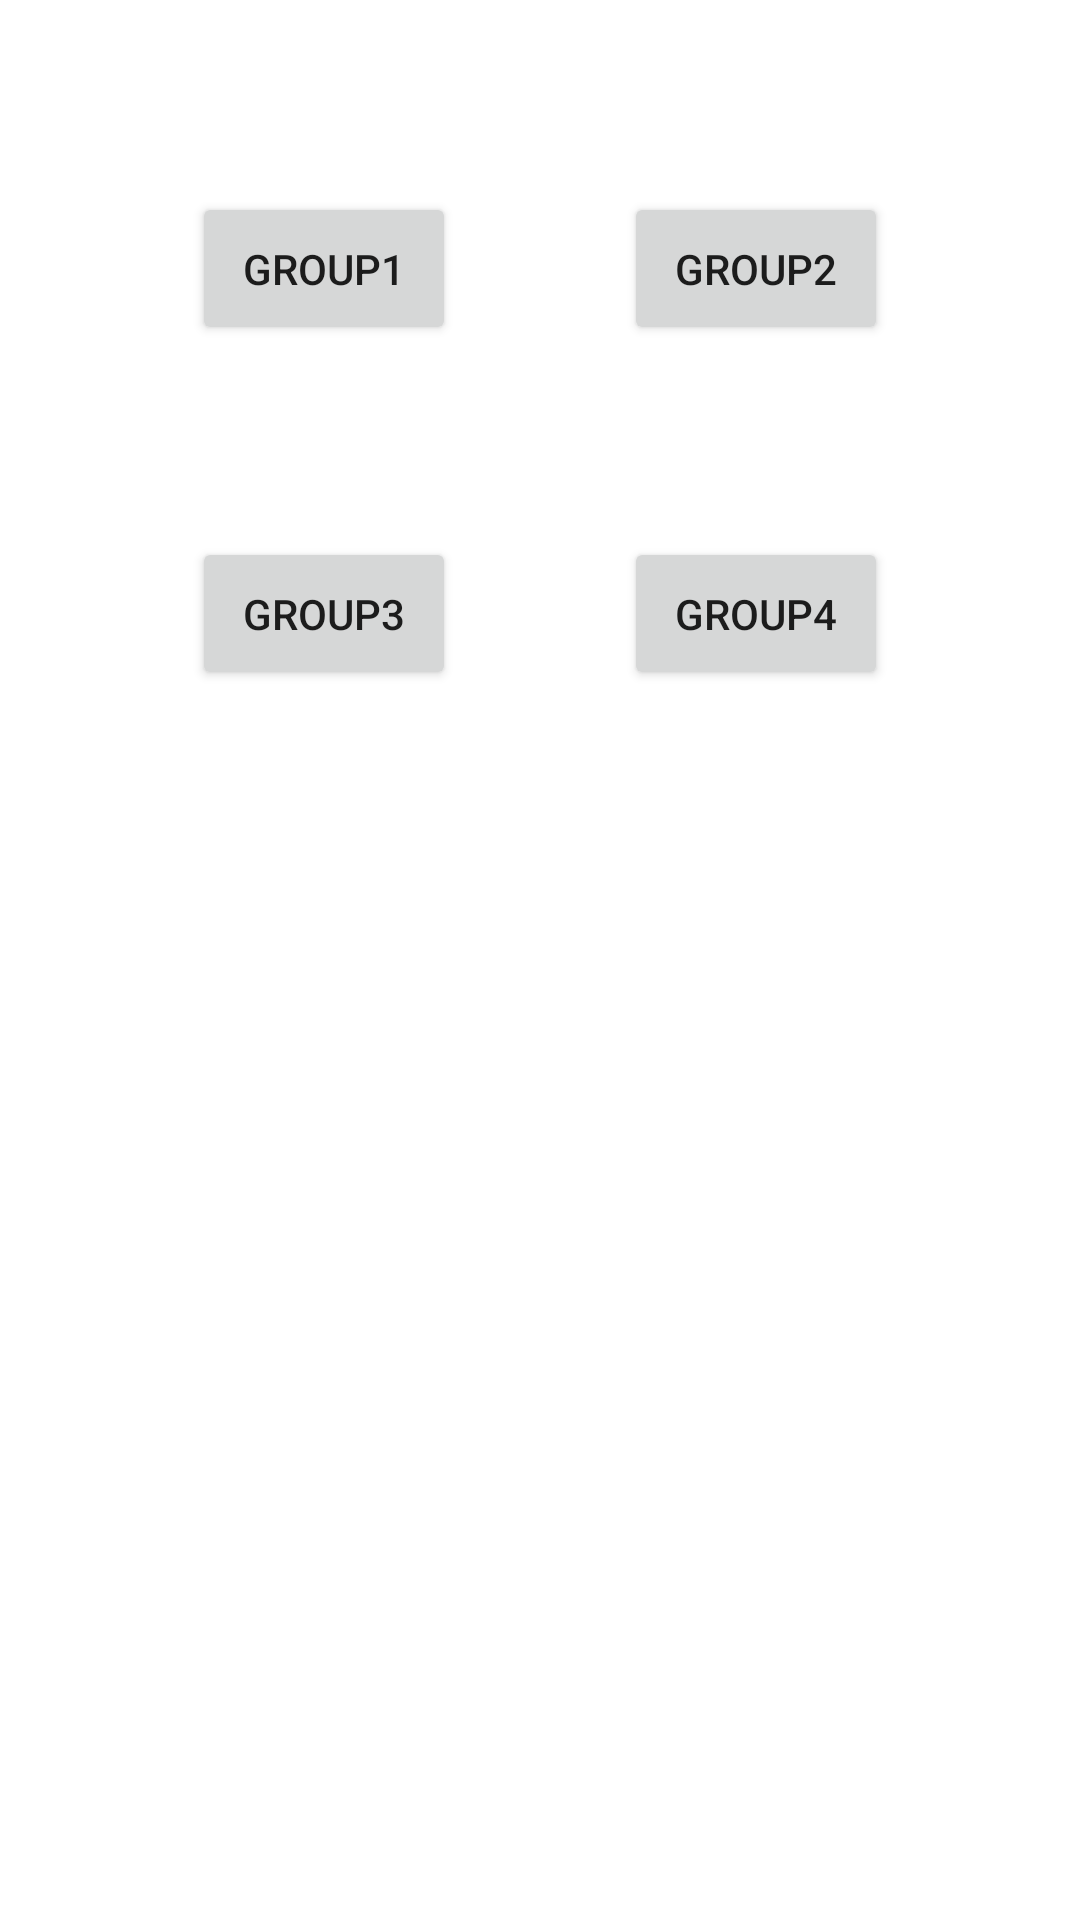

Android layout source for this screen:
<!-- AndroidManifest.xml: application theme AppThemeNoActionBar -->
<!-- res/layout/activity_group.xml -->
<?xml version="1.0" encoding="utf-8"?>
<androidx.constraintlayout.widget.ConstraintLayout xmlns:android="http://schemas.android.com/apk/res/android"
    xmlns:app="http://schemas.android.com/apk/res-auto"
    xmlns:tools="http://schemas.android.com/tools"
    android:layout_width="match_parent"
    android:layout_height="match_parent"
    tools:context=".activity.GroupActivity">

    <Button
        android:id="@+id/btnGroup1"
        android:layout_width="wrap_content"
        android:layout_height="wrap_content"
        android:layout_margin="64dp"
        android:padding="16dp"
        android:text="Group1"
        app:layout_constraintStart_toStartOf="parent"
        app:layout_constraintTop_toTopOf="parent" />
    <Button
        android:id="@+id/btnGroup2"
        android:layout_width="wrap_content"
        android:layout_height="wrap_content"
        android:layout_margin="64dp"
        android:padding="16dp"
        android:text="Group2"
        app:layout_constraintEnd_toEndOf="parent"
        app:layout_constraintTop_toTopOf="parent" />

    <Button
        android:id="@+id/btnGroup3"
        android:layout_width="wrap_content"
        android:layout_height="wrap_content"
        android:layout_margin="64dp"
        android:padding="16dp"
        android:text="Group3"
        app:layout_constraintStart_toStartOf="parent"
        app:layout_constraintTop_toBottomOf="@id/btnGroup1" />

    <Button
        android:id="@+id/btnGroup4"
        android:layout_width="wrap_content"
        android:layout_height="wrap_content"
        android:layout_margin="64dp"
        android:padding="16dp"
        android:text="Group4"
        app:layout_constraintEnd_toEndOf="parent"
        app:layout_constraintTop_toBottomOf="@+id/btnGroup2"/>


</androidx.constraintlayout.widget.ConstraintLayout>
<!-- resources referenced by this layout -->
<resources>
  <style name="AppThemeNoActionBar" parent="Theme.MaterialComponents.Light.NoActionBar">
          
          <item name="colorPrimary">@color/colorPrimary</item>
          <item name="colorPrimaryDark">@color/colorPrimaryDark</item>
          <item name="colorAccent">@color/colorAccent</item>
          
      </style>
  <color name="colorPrimary">#3F51B5</color>
  <color name="colorPrimaryDark">#303F9F</color>
  <color name="colorAccent">#FF4081</color>
</resources>
